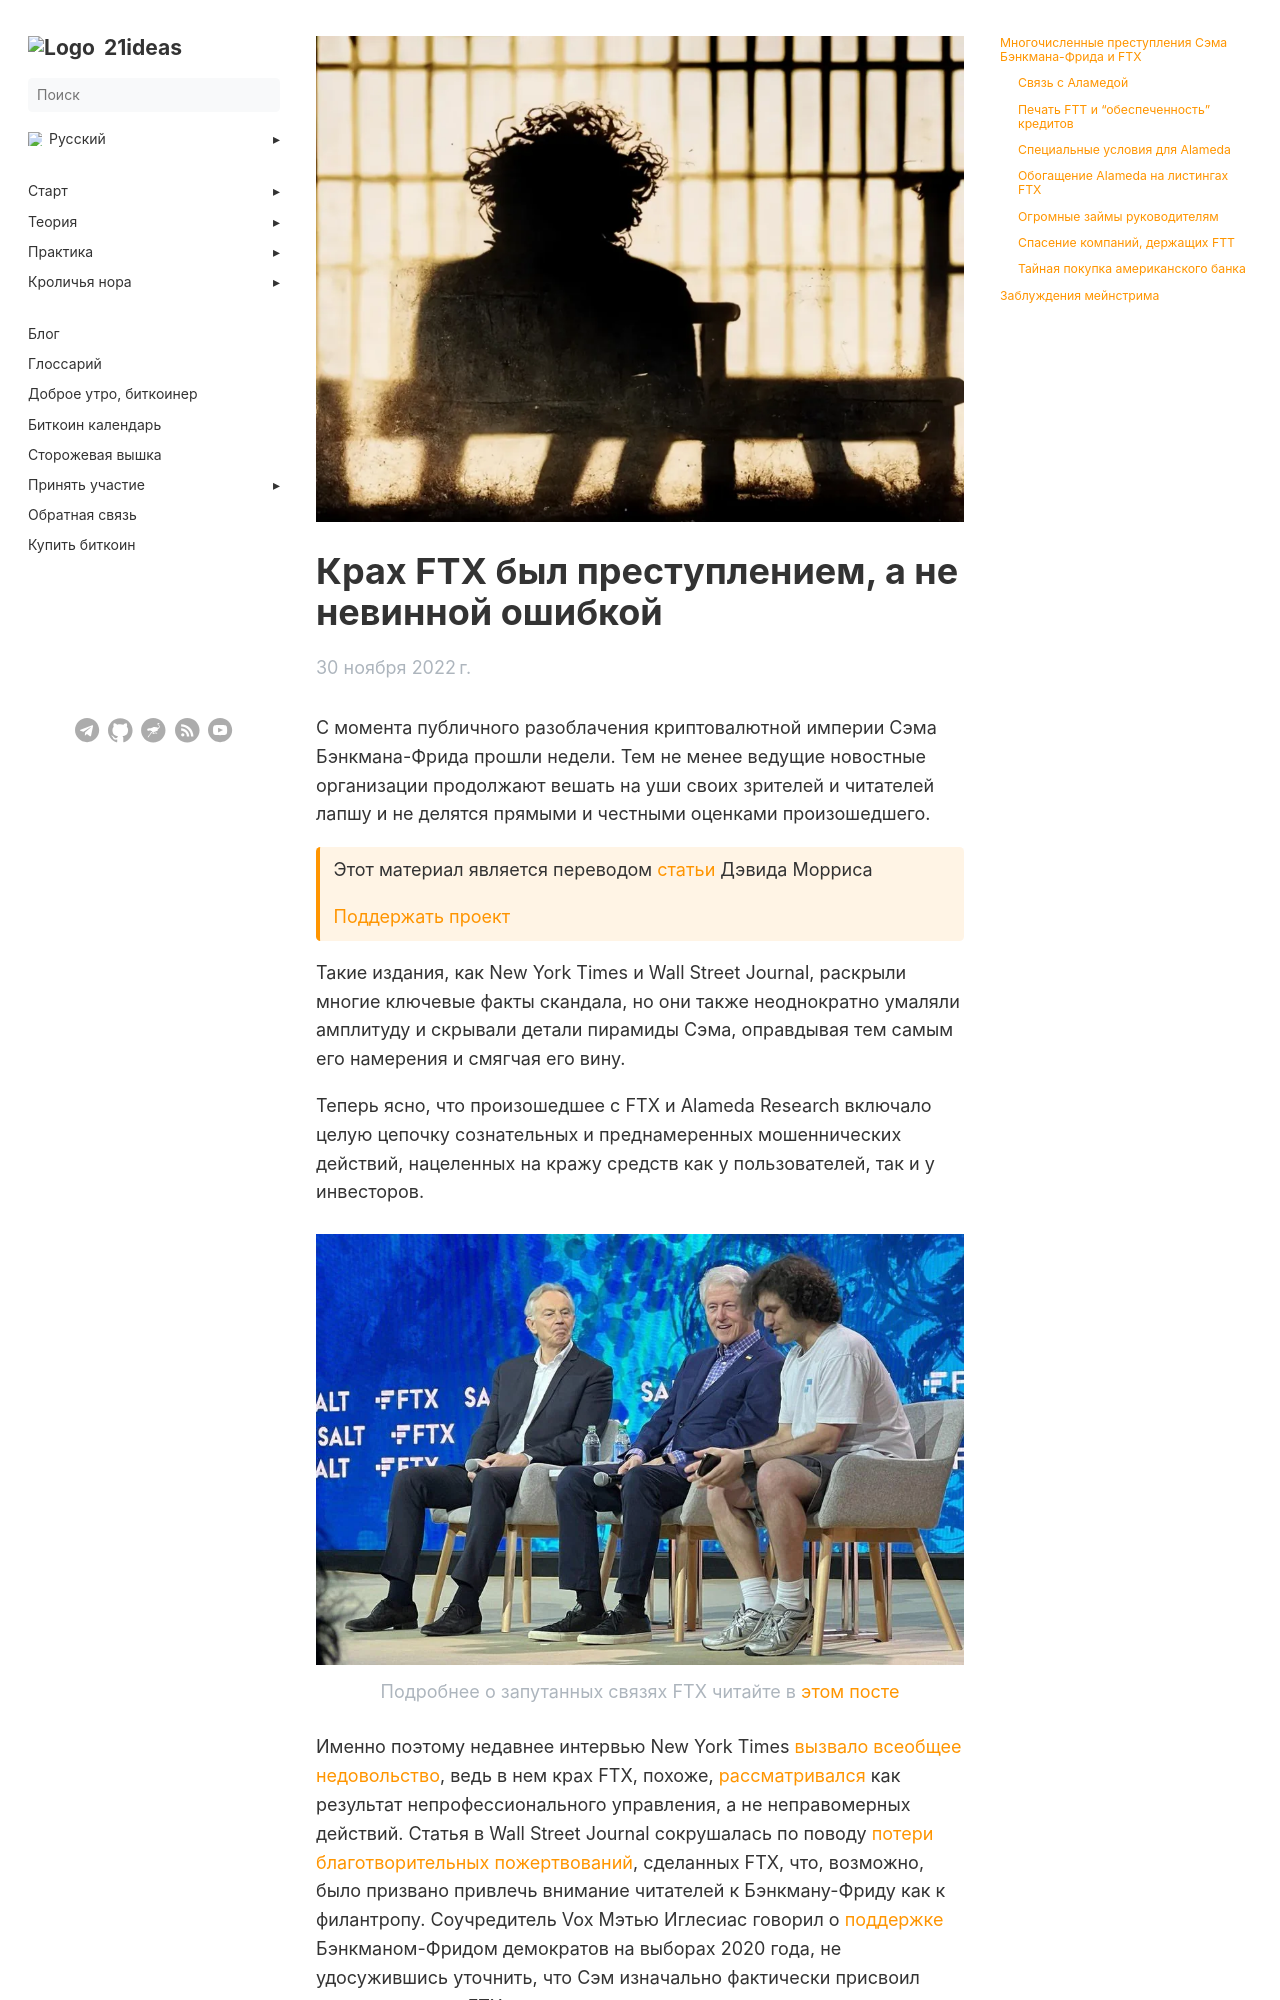

repository: 21ideas-org/21ideas.org · page: posts/krah-ftx/index.html · generator: jekyll

---
author: "Дэвид Моррис"
date: 2022-11-30
list_description: "С момента публичного разоблачения криптовалютной империи Сэма Бэнкмана-Фрида прошли недели. Тем не менее ведущие новостные организации продолжают вешать на уши своих зрителей и читателей лапшу и не делятся прямыми и честными оценками произошедшего."
menu:
  main:
    parent: blog
next: /blog/
prev: /blog/
title: "Крах FTX был преступлением, а не невинной ошибкой"
h1: "Крах FTX был преступлением, а не невинной ошибкой"
cover: /img/ftx-856.webp
description: "С момента публичного разоблачения криптовалютной империи Сэма Бэнкмана-Фрида прошли недели. Тем не менее ведущие новостные организации продолжают вешать на уши своих зрителей и читателей лапшу и не делятся прямыми и честными оценками произошедшего."
aliases: ['/ftxs-collapse-was-a-crime-not-an-accident']
weight: 10
---

С момента публичного разоблачения криптовалютной империи Сэма Бэнкмана-Фрида прошли недели. Тем не менее ведущие новостные организации продолжают вешать на уши своих зрителей и читателей лапшу и не делятся прямыми и честными оценками произошедшего.

{{< hint btc >}}
Этот материал является переводом [статьи](https://www.coindesk.com/layer2/2022/11/30/ftxs-collapse-was-a-crime-not-an-accident/) Дэвида Морриса

[Поддержать проект](/contribute/)
{{< /hint >}}

Такие издания, как New York Times и Wall Street Journal, раскрыли многие ключевые факты скандала, но они также неоднократно умаляли амплитуду и скрывали детали пирамиды Сэма, оправдывая тем самым его намерения и смягчая его вину.

Теперь ясно, что произошедшее с FTX и Alameda Research включало целую цепочку сознательных и преднамеренных мошеннических действий, нацеленных на кражу средств как у пользователей, так и у инвесторов.

{{% image "/img/ftx-857.webp" %}}
Подробнее о запутанных связях FTX читайте в [этом посте](https://teletype.in/@tony_lightning/Tracking-FTX)
{{% /image %}}

Именно поэтому недавнее интервью New York Times [вызвало всеобщее недовольство](https://beincrypto.com/new-york-times-breathless-love-letter-sbf-lambasted-crypto-community/), ведь в нем крах FTX, похоже, [рассматривался](https://www.nytimes.com/2022/11/14/technology/ftx-sam-bankman-fried-crypto-bankruptcy.html) как результат непрофессионального управления, а не неправомерных действий. Статья в Wall Street Journal сокрушалась по поводу [потери благотворительных пожертвований](https://www.wsj.com/articles/sam-bankman-frieds-plans-to-save-the-world-went-down-in-flames-11669257574?reflink=e2twmkts), сделанных FTX, что, возможно, было призвано привлечь внимание читателей к Бэнкману-Фриду как к филантропу. Соучредитель Vox Мэтью Иглесиас говорил о [поддержке](https://www.slowboring.com/p/some-thoughts-on-the-ftx-implosion) Бэнкманом-Фридом демократов на выборах 2020 года, не удосужившись уточнить, что Сэм изначально фактически присвоил деньги клиентов FTX.

Пожалуй, верхом лицемерия является тот факт, что многие издания описывают произошедшее с FTX как "набег на банк", в то время как Бэнкман-Фрид неоднократно настаивал на том, что компания была просто чрезмерно закредитована и дезорганизована. Обе эти попытки обрисовать ситуацию укрывают корневую проблему: [нецелевое использование средств клиентов](https://www.coindesk.com/policy/2022/11/10/ftx-violated-its-own-terms-of-service-and-misused-user-funds-lawyers-say/).

Банки могут пострадать от "набегов", потому что они занимаются кредитованием клиентов с целью получения прибыли. Они могут испытывать краткосрочный дефицит наличности в в случае, когда все клиенты снимают деньги одновременно, даже в отсутствие каких-либо фундаментальных проблем.
